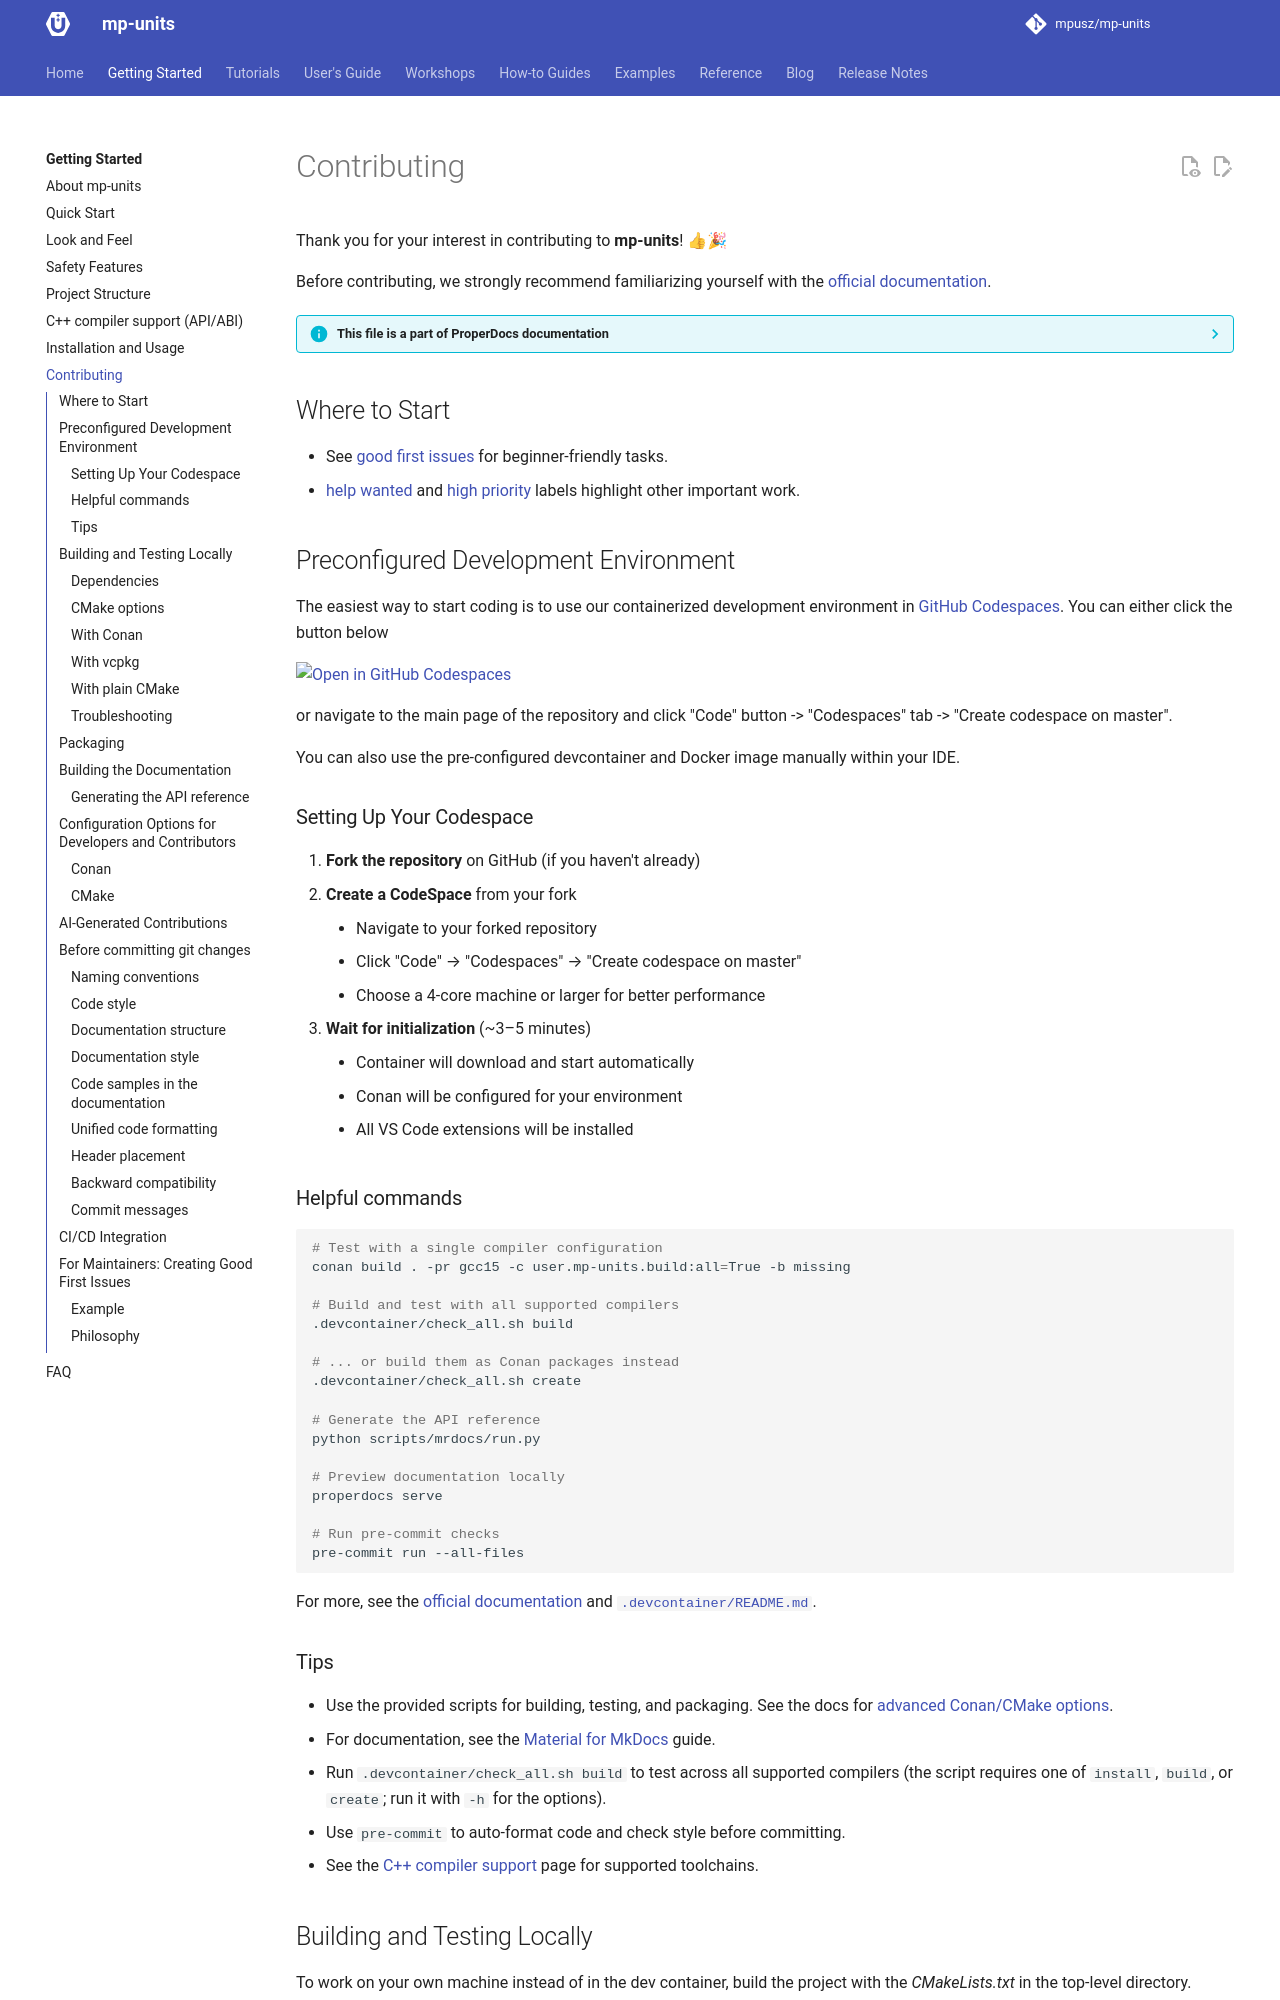

repository: mpusz/mp-units · page: HEAD/getting_started/contributing/index.html · generator: mkdocs

# Contributing

Thank you for your interest in contributing to **mp-units**! 👍🎉

Before contributing, we strongly recommend familiarizing yourself with the
[official documentation](https://mpusz.github.io/mp-units).

??? info "This file is a part of ProperDocs documentation"

    This file is part of the documentation and uses some ProperDocs‑specific formatting that may
    look unusual in a plain Markdown renderer. For the fully rendered version, visit the
    [Contributing](https://mpusz.github.io/mp-units/latest/getting_started/contributing)
    chapter.

    It is symlinked into the documentation as _docs/getting_started/contributing.md_, so links
    to other repository files have to be written as absolute `https://github.com/mpusz/mp-units`
    URLs. A repository-relative link would resolve against the documentation tree and break on
    the website.


## Where to Start

- See [good first issues](https://github.com/mpusz/mp-units/labels/good%20first%20issue)
  for beginner-friendly tasks.
- [help wanted](https://github.com/mpusz/mp-units/labels/help%20wanted) and
  [high priority](https://github.com/mpusz/mp-units/labels/high%20priority)
  labels highlight other important work.


## Preconfigured Development Environment

The easiest way to start coding is to use our containerized development environment in
[GitHub Codespaces](https://docs.github.com/en/codespaces). You can either click the
button below

[![Open in GitHub Codespaces](https://github.com/codespaces/badge.svg)](https://codespaces.new/mpusz/mp-units)

or navigate to the main page of the repository and click "Code" button -> "Codespaces"
tab -> "Create codespace on master".

You can also use the pre-configured devcontainer and Docker image manually
within your IDE.

### Setting Up Your Codespace

1. **Fork the repository** on GitHub (if you haven't already)
2. **Create a CodeSpace** from your fork
    - Navigate to your forked repository
    - Click "Code" → "Codespaces" → "Create codespace on master"
    - Choose a 4-core machine or larger for better performance

3. **Wait for initialization** (~3–5 minutes)
    - Container will download and start automatically
    - Conan will be configured for your environment
    - All VS Code extensions will be installed

### Helpful commands

```bash
# Test with a single compiler configuration
conan build . -pr gcc15 -c user.mp-units.build:all=True -b missing

# Build and test with all supported compilers
.devcontainer/check_all.sh build

# ... or build them as Conan packages instead
.devcontainer/check_all.sh create

# Generate the API reference
python scripts/mrdocs/run.py

# Preview documentation locally
properdocs serve

# Run pre-commit checks
pre-commit run --all-files
```

For more, see the [official documentation](https://mpusz.github.io/mp-units) and
[`.devcontainer/README.md`](https://github.com/mpusz/mp-units/blob/master/.devcontainer/README.md).

### Tips

- Use the provided scripts for building, testing, and packaging. See the docs for
  [advanced Conan/CMake options](https://mpusz.github.io/mp-units/latest/getting_started/installation_and_usage/#build-options).
- For documentation, see the [Material for MkDocs](https://squidfunk.github.io/mkdocs-material/)
  guide.
- Run `.devcontainer/check_all.sh build` to test across all supported compilers (the script
  requires one of `install`, `build`, or `create`; run it with `-h` for the options).
- Use `pre-commit` to auto-format code and check style before committing.
- See the [C++ compiler support](https://mpusz.github.io/mp-units/latest/getting_started/cpp_compiler_support)
  page for supported toolchains.


## Building and Testing Locally

To work on your own machine instead of in the dev container, build the project with the
_CMakeLists.txt_ in the top-level directory. Unlike _src/CMakeLists.txt_, which is meant for
library users, it also builds the examples and all the unit tests. Its dependencies can come
from Conan, from vcpkg, or from anywhere CMake's `find_package` can find them.

### Dependencies

| Library           | Needed for                                                          |
|-------------------|---------------------------------------------------------------------|
| Catch2 3          | the runtime unit tests                                              |
| gsl-lite          | `MP_UNITS_API_CONTRACTS=GSL-LITE` (the default)                     |
| Microsoft.GSL     | `MP_UNITS_API_CONTRACTS=MS-GSL`                                     |
| {fmt}             | `MP_UNITS_API_STD_FORMAT=OFF`, or when `std::format` is unavailable |
| Eigen, GLM, Blaze | the linear algebra integrations, skipped when not found             |

`MP_UNITS_API_CONTRACTS=STD` and `NONE` need no contracts library. The versions CI tests are
the ones pinned in
[_conanfile.py_](https://github.com/mpusz/mp-units/blob/master/conanfile.py).
